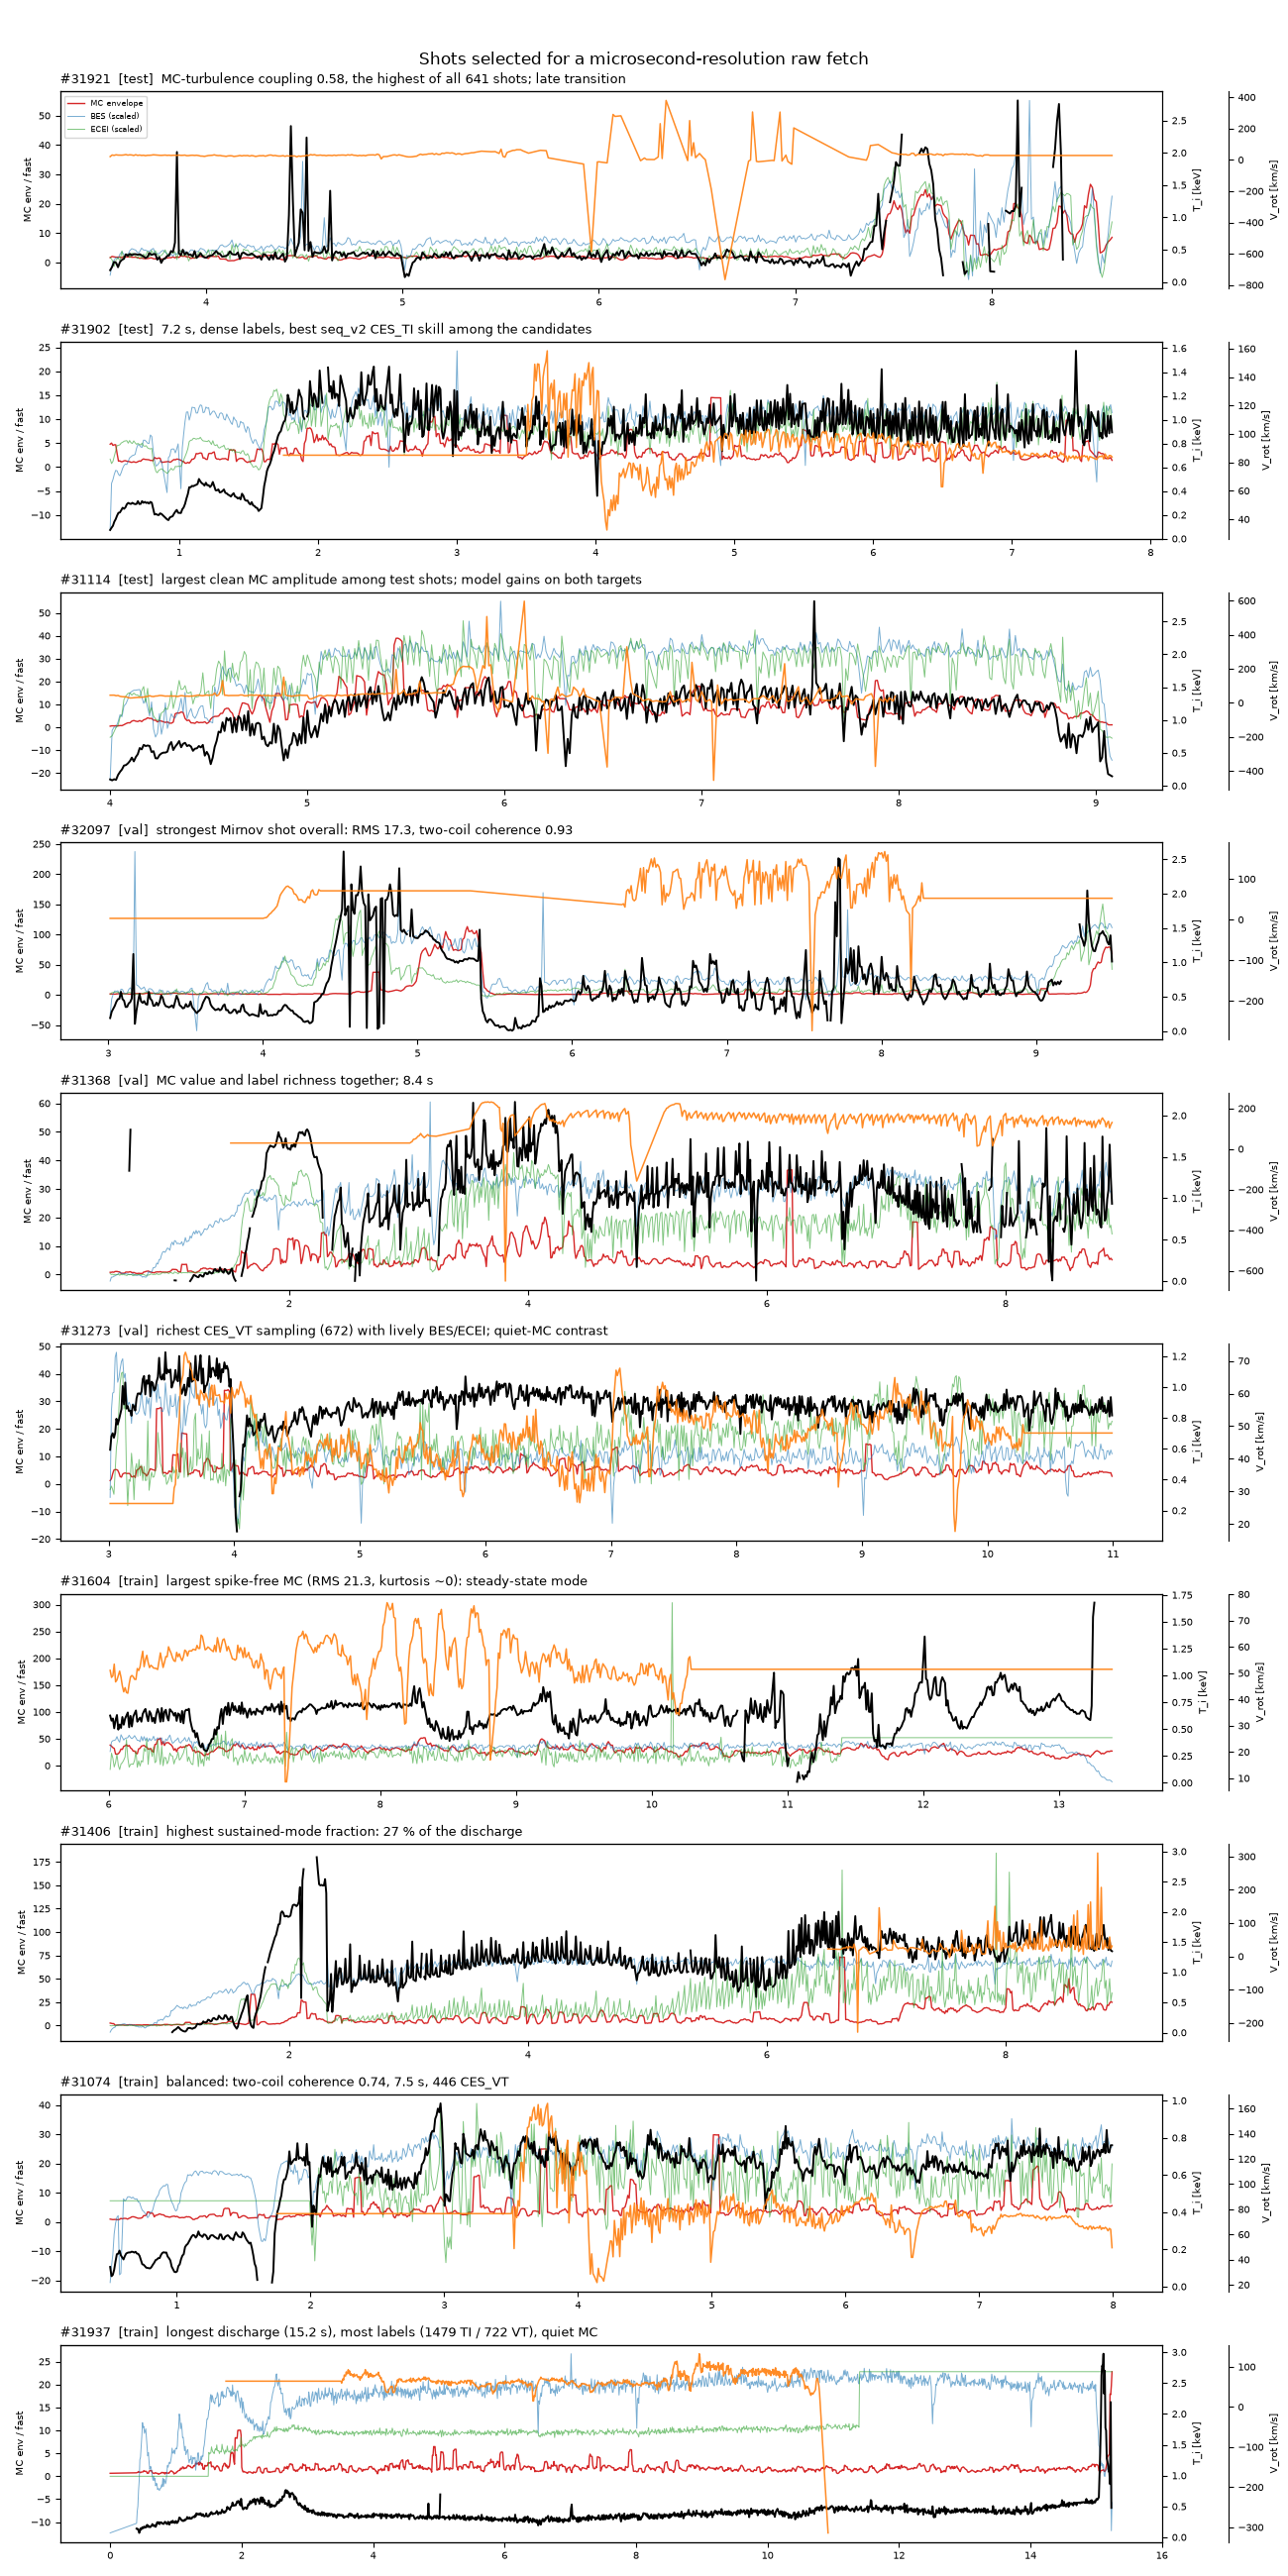

Source data for this figure (header and first rows):
shot, file, n_rows, t_start, t_end, t_span, ti_obs_frac, ti_spike_frac, ti_held_frac, ti_clean_n, ti_clean_frac, ti_std, ti_range, ti_transient, vt_obs_frac, vt_spike_frac, vt_held_frac, vt_clean_n, vt_clean_frac, vt_std, vt_range, vt_transient, bes_n_ch, bes_dead_ch
31921, s31921.csv, 508, 3.512, 8.612, 5.1, 0.8799, 0.001969, 0.0, 446, 0.878, 406.1, 1266, 6.951, 0.7028, 0.0, 0.1201, 296, 0.5827, 76.05, 67.13, 6.288, 9, 0
31902, s31902.csv, 706, 0.502, 7.722, 7.22, 0.9958, 0.0, 0.0, 703, 0.9958, 280.9, 966.4, 1.775, 0.8286, 0.0, 0.245, 412, 0.5836, 18.55, 70.42, 1.839, 9, 0
31114, s31114.csv, 506, 4.002, 9.082, 5.08, 1.0, 0.0, 0.0, 506, 1.0, 346.8, 1080, 1.457, 0.6166, 0.0, 0.001976, 311, 0.6146, 79, 192.8, 11.8, 9, 0
32097, s32097.csv, 643, 3.012, 9.492, 6.48, 0.9813, 0.0, 0.0, 631, 0.9813, 465.1, 1568, 1.476, 0.8336, 0.0, 0.4899, 221, 0.3437, 49.04, 125.7, 1.722, 9, 0
31368, s31368.csv, 833, 0.502, 8.892, 8.39, 0.8872, 0.006002, 0.0, 734, 0.8812, 438.3, 1637, 1.493, 0.7863, 0.0, 0.1813, 504, 0.605, 52.33, 141.8, 1.915, 9, 0
31273, s31273.csv, 796, 3.012, 10.99, 7.98, 0.9987, 0.0, 0.0, 795, 0.9987, 104.5, 312.6, 1.845, 1.0, 0.0, 0.1558, 672, 0.8442, 8.733, 28.2, 0.7396, 9, 0
31604, s31604.csv, 735, 6.012, 13.39, 7.38, 0.9782, 0.004082, 0.0, 716, 0.9741, 171.2, 568.4, 1.312, 1.0, 0.0, 0.4218, 425, 0.5782, 9.117, 29.57, 1.113, 9, 0
31406, s31406.csv, 833, 0.502, 8.892, 8.39, 0.934, 0.0108, 0.0, 769, 0.9232, 471.4, 1671, 1.167, 0.2221, 0.0, 0.0012, 184, 0.2209, 41.52, 97.39, 11.23, 9, 0
31074, s31074.csv, 746, 0.502, 7.992, 7.49, 0.9866, 0.0, 0.0, 736, 0.9866, 190.5, 627.2, 1.067, 0.8311, 0.0, 0.2332, 446, 0.5979, 22.46, 80.58, 2.19, 9, 0
31937, s31937.csv, 1482, 0.0, 15.24, 15.24, 0.9987, 0.0006748, 0.0, 1479, 0.998, 200.6, 333.3, 0.8082, 0.6093, 0.0, 0.1221, 722, 0.4872, 21.86, 57.33, 1.104, 9, 0
